Run: headless pygame with SDL's dummy video driver; simulated clock (each Clock.tick advances the game by its frame time, no real sleeping); random seed 0; keys injected as events and as key.get_pressed() state; no mouse input.
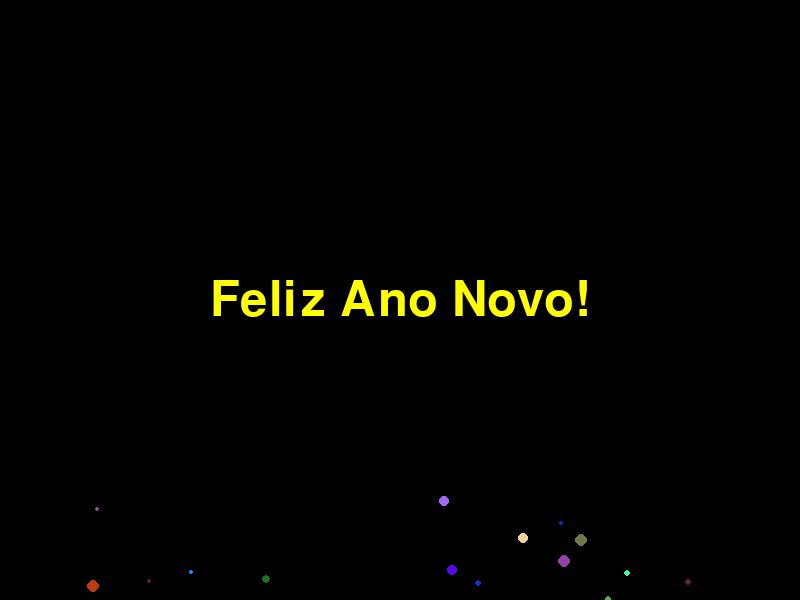
Frame 1 of 4 · flips 1–60 · no input
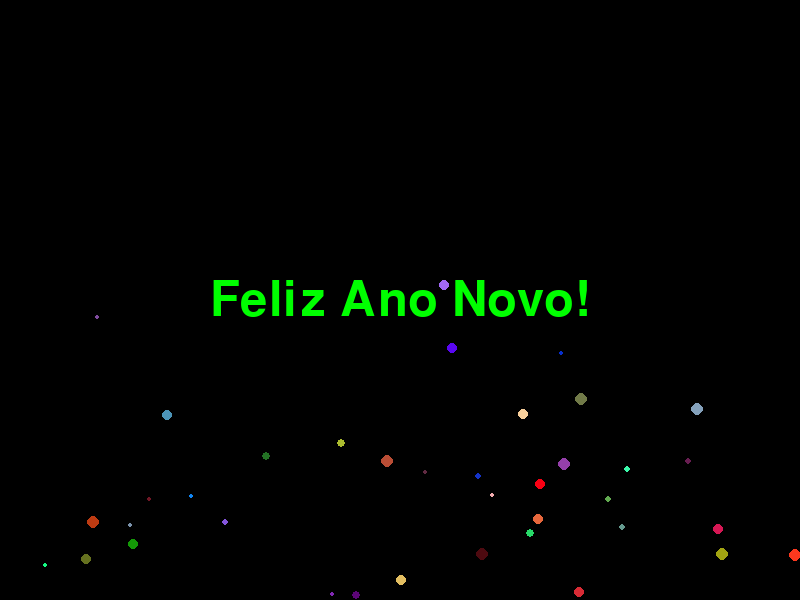
Frame 2 of 4 · flips 61–180 · tapped SPACE, RETURN · held RIGHT (→), D
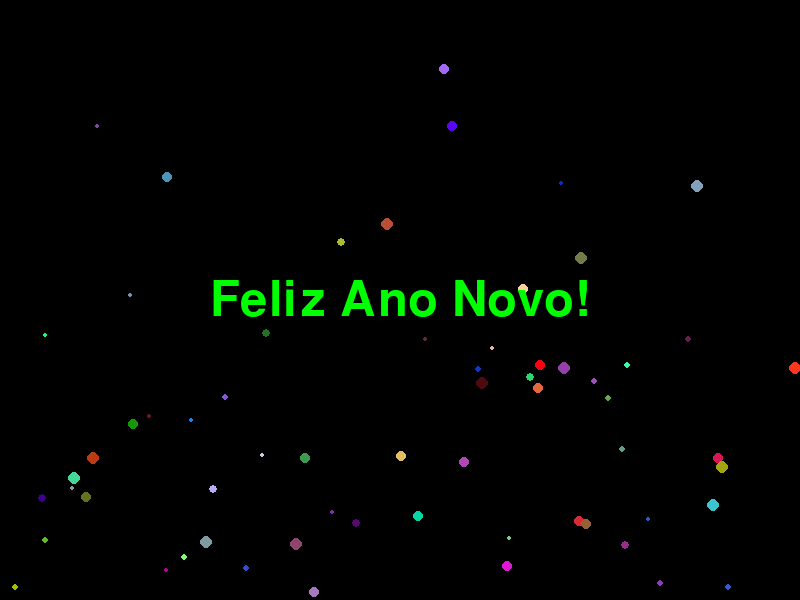
Frame 3 of 4 · flips 181–300 · held DOWN (↓), S
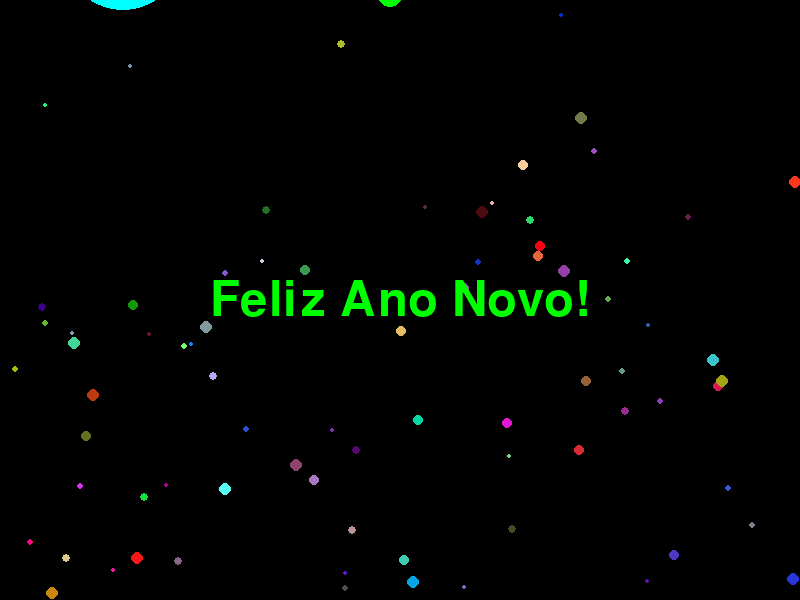
Frame 4 of 4 · flips 301–420 · held LEFT (←), A, UP (↑), W

The pygame program that drew these frames:

import pygame
import random

pygame.init()

window_size = (800, 600)
screen = pygame.display.set_mode(window_size)
pygame.display.set_caption("2024")
clock = pygame.time.Clock()

font = pygame.font.SysFont('ThereBrat', 72)

particles = []
explosions = []

colors = [(255, 0, 0), (0, 255, 0), (0, 0, 255), (255, 255, 0), (255, 0, 255), (0, 255, 255)]

running = True
while running:
    screen.fill((0, 0, 0))

    for event in pygame.event.get():
        if event.type == pygame.QUIT:
            running = False

    if random.random() < 0.2:
        particle = {
            'pos': [random.randint(0, window_size[0]), window_size[1]],
            'color': (random.randint(0, 255), random.randint(0, 255), random.randint(0, 255)),
            'size': random.randint(2, 6),
            'speed': random.uniform(0.5, 2)
        }
        particles.append(particle)

    for particle in particles:
        particle['pos'][1] -= particle['speed']
        pygame.draw.circle(screen, particle['color'], particle['pos'], particle['size'])

        
        if particle['pos'][1] < 0:
            particles.remove(particle)
            explosion = {'pos': particle['pos'], 'radius': 1, 'max_radius': random.randint(30, 70),
                         'dx': random.uniform(-1, 1), 'dy': random.uniform(-1, 1)}
            explosions.append(explosion)

    for explosion in explosions[:]:
        pygame.draw.circle(screen, random.choice(colors), (int(explosion['pos'][0]), int(explosion['pos'][1])), explosion['radius'])
        explosion['radius'] += 2
        explosion['pos'][0] += explosion['dx'] * 2
        explosion['pos'][1] += explosion['dy'] * 2
        if explosion['radius'] > explosion['max_radius']:
            explosions.remove(explosion)

    color = random.choice(colors)
    text = font.render('Feliz Ano Novo!', True, color)
    text_rect = text.get_rect(center=(window_size[0] // 2, window_size[1] // 2))
    screen.blit(text, text_rect)

    pygame.display.flip()
    clock.tick(60)

pygame.quit()
